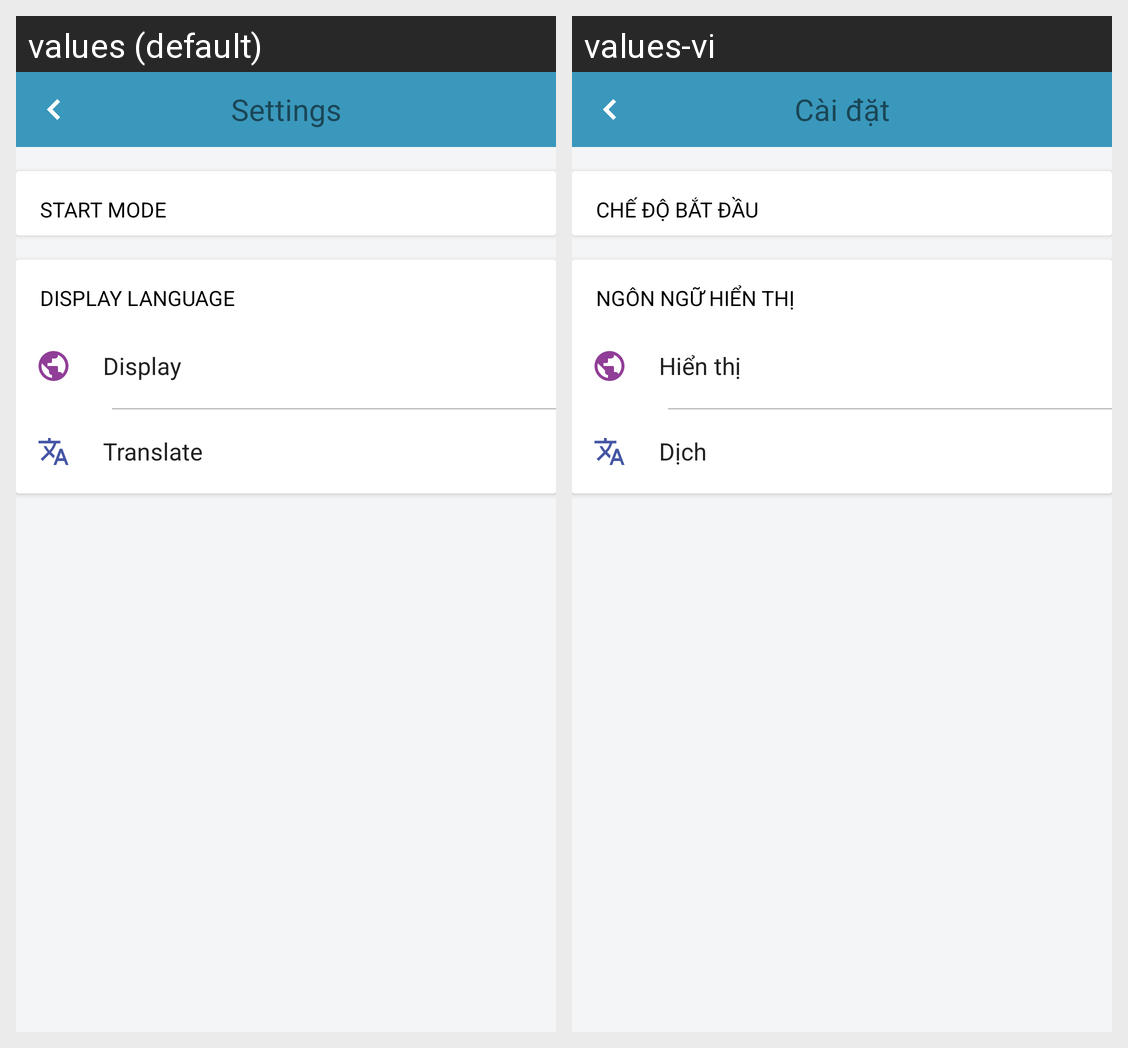

The same Android screen rendered under two of its app's locales, left to right. List the strings drawn on it with the default value and each locale's translation.
Android screen res/layout/activity_setting.xml rendered under 2 locales, left to right: values (default), values-vi. Device: Nexus 5 (rendered at 1080×1920; each locale shown at half size, 540×960, under a caption strip naming it); theme AppTheme.
Strings drawn on this screen, with the default value and each locale's value (text and hints the layout hard-codes, and strings that could not be matched under every locale, appear in the picture but are not listed):

setting_header
  values: Settings
  values-vi: Cài đặt

text_start_mode
  values: Start mode
  values-vi: Chế độ bắt đầu

text_display_language
  values: Display language
  values-vi: Ngôn ngữ hiển thị

text_display
  values: Display
  values-vi: Hiển thị

text_translate
  values: Translate
  values-vi: Dịch
